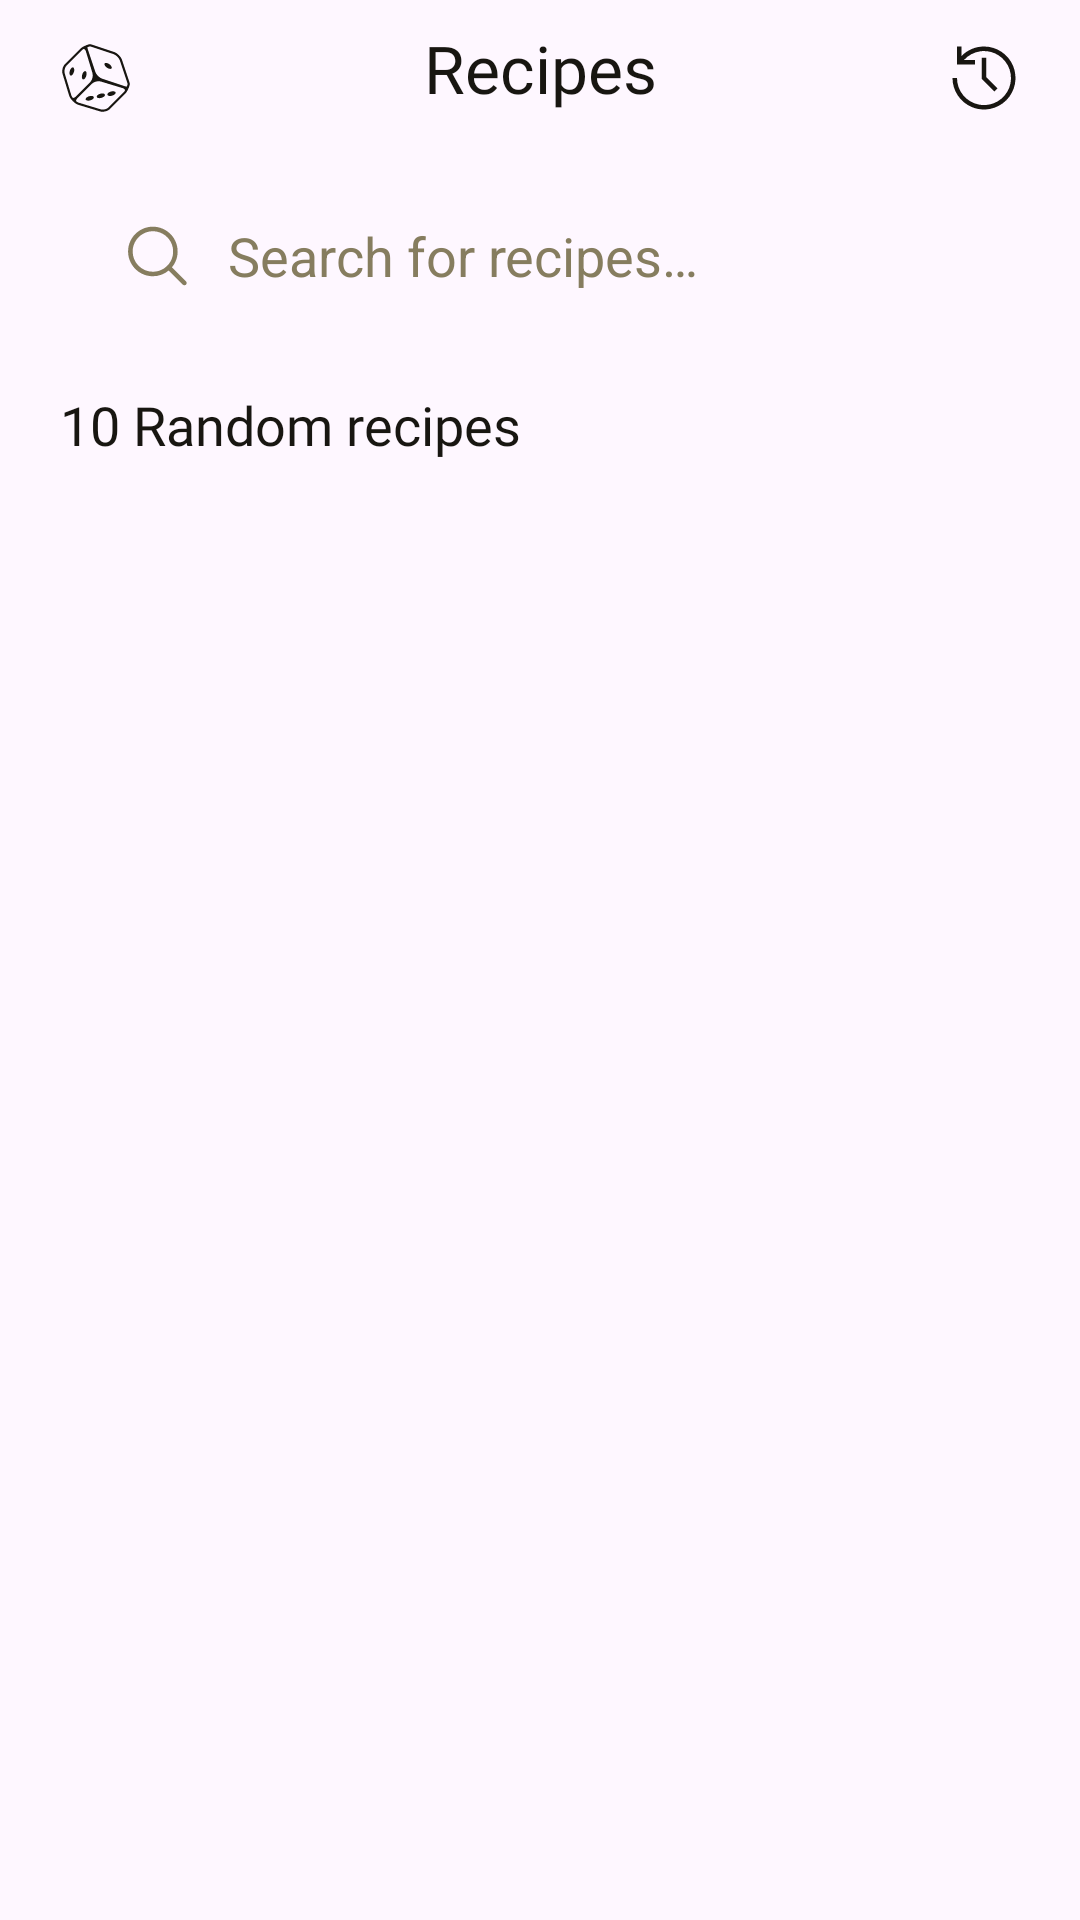

Produce the Android XML layout that renders to this screen, including the resource entries it uses.
<!-- AndroidManifest.xml: application theme Theme.TFG_Recetario -->
<!-- res/layout/fragment_inicio.xml -->
<?xml version="1.0" encoding="utf-8"?>
<androidx.core.widget.NestedScrollView xmlns:android="http://schemas.android.com/apk/res/android"
    xmlns:tools="http://schemas.android.com/tools"
    android:layout_width="match_parent"
    android:layout_height="match_parent"
    android:scrollbars="none"
    xmlns:app="http://schemas.android.com/apk/res-auto"
    tools:context=".fragments.InicioFragment">

    <androidx.constraintlayout.widget.ConstraintLayout
        android:layout_width="match_parent"
        android:layout_height="wrap_content">

        <TextView
            android:id="@+id/textView"
            android:layout_width="wrap_content"
            android:layout_height="wrap_content"
            android:layout_gravity="center"
            android:layout_marginTop="8dp"
            android:fontFamily="@font/epilogue_bold"
            android:text="@string/recipes"
            android:textColor="@color/titulos"
            android:textSize="22sp"
            app:layout_constraintEnd_toEndOf="parent"
            app:layout_constraintStart_toStartOf="parent"
            app:layout_constraintTop_toTopOf="parent" />

        <ImageButton
            android:id="@+id/btn_reload_random"
            android:layout_width="wrap_content"
            android:layout_height="wrap_content"
            android:layout_marginStart="8dp"
            android:layout_marginTop="4dp"
            android:backgroundTint="@color/transparente"
            android:src="@drawable/ic_dado"
            app:layout_constraintStart_toStartOf="parent"
            app:layout_constraintTop_toTopOf="parent" />

        <ImageButton
            android:id="@+id/btn_historial"
            android:layout_width="wrap_content"
            android:layout_height="wrap_content"
            android:src="@drawable/ic_recientes"
            android:backgroundTint="@color/transparente"
            android:layout_marginEnd="8dp"
            android:layout_marginTop="4dp"
            app:layout_constraintEnd_toEndOf="parent"
            app:layout_constraintTop_toTopOf="parent" />

        <androidx.appcompat.widget.SearchView
            android:id="@+id/search_view"
            android:layout_width="match_parent"
            android:layout_height="wrap_content"
            android:layout_marginStart="20dp"
            android:layout_marginTop="24dp"
            android:layout_marginEnd="20dp"
            android:background="@drawable/bg_search_view"
            app:defaultQueryHint="@string/search_hint"
            app:queryBackground="@color/transparente"
            app:iconifiedByDefault="false"
            app:layout_constraintEnd_toEndOf="parent"
            app:layout_constraintStart_toStartOf="parent"
            app:layout_constraintTop_toBottomOf="@+id/textView"
            app:searchIcon="@drawable/ic_search" />

        <TextView
            android:id="@+id/ten_random_recipes"
            android:layout_width="wrap_content"
            android:layout_height="wrap_content"
            android:layout_gravity="center"
            android:fontFamily="@font/epilogue_bold"
            android:text="@string/random_recipes"
            android:textColor="@color/titulos"
            android:layout_marginTop="20dp"
            android:layout_marginStart="20dp"
            android:textSize="18sp"
            app:layout_constraintStart_toStartOf="parent"
            app:layout_constraintTop_toBottomOf="@+id/search_view" />

        <androidx.recyclerview.widget.RecyclerView
            android:id="@+id/rv_recetas_main"
            android:layout_width="match_parent"
            android:layout_height="wrap_content"
            android:layout_marginStart="20dp"
            android:layout_marginEnd="20dp"
            android:layout_marginTop="20dp"
            android:nestedScrollingEnabled="false"
            android:scrollbars="none"
            app:layout_constraintBottom_toBottomOf="parent"
            app:layout_constraintEnd_toEndOf="parent"
            app:layout_constraintStart_toStartOf="parent"
            app:layout_constraintTop_toBottomOf="@+id/ten_random_recipes" />

    </androidx.constraintlayout.widget.ConstraintLayout>

</androidx.core.widget.NestedScrollView>
<!-- resources referenced by this layout -->
<resources>
  <color name="titulos">#181611</color>
  <color name="transparente">#00000000</color>
  <!-- drawable ic_recientes (drawable) -->
  <vector xmlns:android="http://schemas.android.com/apk/res/android" android:autoMirrored="true" android:height="24dp" android:viewportHeight="24" android:viewportWidth="24" android:width="24dp">
        
      <path android:fillColor="@color/titulos" android:pathData="M15.443,16.5L11.25,12.307V5.25H12.75V11.685L16.5,15.443L15.443,16.5Z"/>
        
      <path android:fillColor="@color/titulos" android:pathData="M12,1.5C10.601,1.5 9.217,1.781 7.928,2.326C6.64,2.871 5.474,3.669 4.5,4.673V1.5H3V7.5H9V6H5.31C6.717,4.436 8.627,3.415 10.709,3.113C12.79,2.812 14.912,3.249 16.705,4.348C18.498,5.448 19.85,7.141 20.524,9.133C21.199,11.125 21.155,13.291 20.399,15.254C19.643,17.217 18.224,18.853 16.387,19.878C14.551,20.904 12.413,21.254 10.345,20.867C8.278,20.48 6.411,19.382 5.069,17.762C3.727,16.142 2.995,14.103 3,12H1.5C1.5,14.077 2.116,16.107 3.27,17.833C4.423,19.56 6.063,20.906 7.982,21.701C9.9,22.496 12.012,22.703 14.048,22.298C16.085,21.893 17.956,20.893 19.425,19.425C20.893,17.956 21.893,16.085 22.298,14.048C22.703,12.012 22.496,9.9 21.701,7.982C20.906,6.063 19.56,4.423 17.833,3.27C16.107,2.116 14.077,1.5 12,1.5Z"/>
      
  </vector>
  <string name="random_recipes">10 Random recipes</string>
  <string name="recipes">Recipes</string>
  <string name="search_hint">Search for recipes…</string>
  <style name="Theme.TFG_Recetario" parent="Base.Theme.TFG_Recetario" />
  <color name="texto">#867D5F</color>
  <style name="Base.Theme.TFG_Recetario" parent="Theme.Material3.DayNight.NoActionBar">
          
          
          <item name="android:statusBarColor">@color/primario</item>
          <item name="android:windowLightStatusBar">@color/titulos</item>
          <item name="android:navigationBarColor">@color/secundario</item>
          <item name="android:textColorHint">@color/texto</item>
          <item name="android:textCursorDrawable">@color/texto</item>
          <item name="colorControlActivated">@color/titulos</item>
          <item name="checkboxStyle">@style/CheckBoxStyle</item>
      </style>
  <color name="primario">#FAFAFA</color>
  <color name="secundario">#E1DED5</color>
  <style name="CheckBoxStyle" parent="Widget.AppCompat.CompoundButton.CheckBox">
          <item name="buttonTint">@color/titulos</item>
          <item name="android:button">@drawable/ic_darktheme</item>
          <item name="android:colorControlActivated">@color/titulos</item>
      </style>
  <!-- drawable ic_darktheme (drawable) -->
  <vector xmlns:android="http://schemas.android.com/apk/res/android" android:autoMirrored="true" android:height="24dp" android:viewportHeight="24" android:viewportWidth="24" android:width="24dp">
        
      <path android:fillColor="@color/transparente" android:pathData="M12,1L12,1A11,11 0,0 1,23 12L23,12A11,11 0,0 1,12 23L12,23A11,11 0,0 1,1 12L1,12A11,11 0,0 1,12 1z" android:strokeColor="@color/titulos" android:strokeWidth="2"/>
      
  </vector>
</resources>
